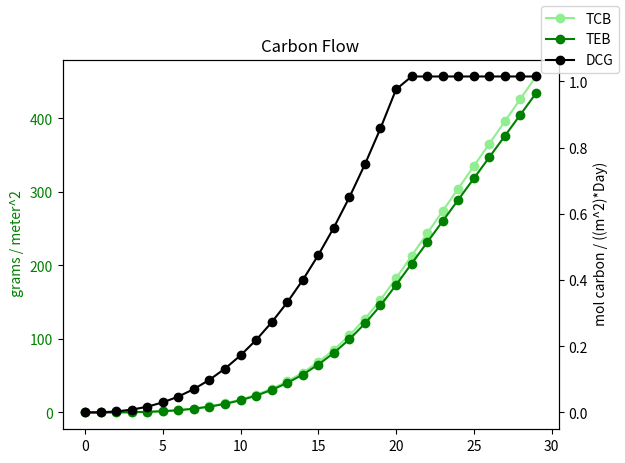
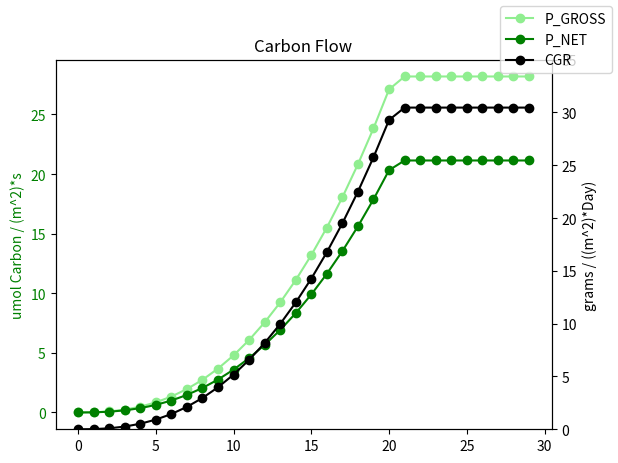

Here is the Python script that generated these plots, in order:
# -*- coding: utf-8 -*-
"""
Created on Mon Feb  6 12:33:34 2023

@author: donal

Written to recreate the MEC authored by Jones and Cavazzoni. Created using the 
Life Support Baseline Values and Assumptions Document by Ewert 2020

End goal is global sensitivity and uncertainty analysis of this version and comparison against others. 

Maybe one day I modify the structure to accept flags like a real program

"""

import numpy as np
import matplotlib.pyplot as plt
import pandas as pd

##################################################
################## MODEL INPUTS ##################
##################################################
PPFD = 560          # umol/m^2/sec, needs to accept inputs
CO2 = 419.5         # umol CO2 / mol air,needs to accept  inputs
H = 16              # photoperiod defined as 16 in Cavazonni 2001
T_LIGHT = 23        # Light Cycle Average Temperature ewert table 4-111 or user input
T_DARK = 23         # Dark Cycle Average Temperature ewert table 4-111 or user input
RH = .675           # relative humidty as a fraction bounded between 0 and 1. The 0.675 is a number pulled from a Dr. GH VPD table as ideal for lettuce
P_ATM = 101         # atmospheric pressure placeholder is gainesville FL value

##################################################
################# INTIALIZATION  #################
##################################################
t = 0               # time in days
res = 1             # model resolution (in days)
i = 0               # matrix/loop counter

##################################################
#################### CONSTANTS ###################
##################################################
n = 2.5             # Ewert table 4-97 crop specific
A_max = 0.93        # maximum fraction of PPF Absorbtion ewert pg 180
t_E = 1             # time at onset of organ formation ewert table 4-112
t_M = 30            # time at harvest/maturity ewert table 4-112
t_Q = 50            # onset of senescence placeholder value ewert table 4-112
CQY_min = 0         # N/A minimum canopy quantum yield ewert table 4-99
CUE_max = 0.625     # maximum carbon use efficiency ewert table 4-99
CUE_min = 0         # N/A minimum carbon use efficiency ewert table 4-99
OPF = 1.08          # Oxygen production fraction ewert table 4-113
BCF = 0.40          # Biomass carbon fraction ewert table 4-113
XFRT = 0.95         # edible biomass fraction ewert table 4-112
D_PG = 24           # the plants diurnal cycle length assumed 24 in cavazzoni 2001
g_A = 2.5           # atmospheric aerodynamic conductance ewert eq 4-27 no citations
MW_W = 18.015       # Molecular weight of water, ewert table 4-110
p_W = 998.23        # density of water at 20 C, ewert table 4-110


##################################################
################ Data Management #################
##################################################
df_records = pd.DataFrame({})

"""These matrices may need to become obsolete with
   the new dataframes I'm about to introduce. :) """
ts_to_harvest = int(t_M/res)             # calcs the timesteps needed to set up the matrix for each ts
matrix = range(ts_to_harvest) + np.ones(ts_to_harvest)      # only works with whole numbers of ts_to_harvest
TCB = 0                                 # starting crop biomass
Biomass_mat = np.zeros(ts_to_harvest)             # matrix for TCB storage
TEB = 0                                 # starting total edible biomass
edible_mat = np.zeros(ts_to_harvest)              # matrix for TEB storage



##################################################
############# SUPPLEMENTAL EQUATIONS #############
##################################################
""" Multipolynomial Regression Fits Ewert Table 4-100 """
# used in the calculation of A_max and CQY_max

c1 = (1/PPFD)*(1/CO2)
c2 = (1/PPFD)
c3 = (CO2/PPFD)
c4 = (CO2**2/PPFD)
c5 = (CO2**3/PPFD)
c6 = (1/CO2)
c7 = 1
c8 = CO2
c9 = (CO2**2)
c10 = (CO2**3)
c11 = PPFD*(1/CO2)
c12 = PPFD
c13 = PPFD*CO2
c14 = PPFD*(CO2**2)
c15 = PPFD*(CO2**3)
c16 = (PPFD**2)*(1/CO2)
c17 = (PPFD**2)
c18 = (PPFD**2)*CO2
c19 = (PPFD**2)*(CO2**2)
c20 = (PPFD**2)*(CO2**3)
c21 = (PPFD**3)*(1/CO2)
c22 = (PPFD**3)
c23 = (PPFD**3)*CO2
c24 = (PPFD**3)*(CO2**2)
c25 = (PPFD**3)*(CO2**3)


""" Canopy Closure t_A """
# t_A coefficients (tac) values originate from EWert table 4-115 
tac1 = 0
tac2 = 1.0289*(10**4)
tac3 = -3.7018
tac4  = 0 
tac5 = 3.6648*(10**-7)
tac6 = 0
tac7 = 1.7571
tac8 = 0
tac9 = 2.3127*(10**-6)
tac10 = 0
tac11 = 1.8760
tac12 = 0
tac13 = 0
tac14 = 0
tac15 = 0
tac16 = 0
tac17 = 0
tac18 = 0
tac19 = 0
tac20 = 0
tac21 = 0
tac22 = 0
tac23 = 0
tac24 = 0
tac25 = 0

# each term in the t_A Ewert eq 4-30
t_A_1 = tac1*c1
t_A_2 = tac2*c2
t_A_3 = tac3*c3
t_A_4 = tac4*c4
t_A_5 = tac5*c5
t_A_6 = tac6*c6
t_A_7 = tac7*c7
t_A_8 = tac8*c8
t_A_9 = tac9*c9
t_A_10 = tac10*c10
t_A_11 = tac11*c11
t_A_12 = tac12*c12
t_A_13 = tac13*c13
t_A_14 = tac14*c14
t_A_15 = tac15*c15
t_A_16 = tac16*c16
t_A_17 = tac17*c17
t_A_18 = tac18*c18
t_A_19 = tac19*c19
t_A_20 = tac20*c20
t_A_21 = tac21*c21
t_A_22 = tac22*c22
t_A_23 = tac23*c23
t_A_24 = tac24*c24
t_A_25 = tac25*c25

# the calculation of canopy closure ewert eq 4-30
t_A = (t_A_1 + t_A_2 + t_A_3 + t_A_4 + t_A_5 + 
       t_A_6 + t_A_7 + t_A_8 + t_A_9 + t_A_10 + 
       t_A_11 + t_A_12 + t_A_13 + t_A_14 + t_A_15 + 
       t_A_16 + t_A_17 + t_A_18 + t_A_19 + t_A_20 + 
       t_A_21 + t_A_22 + t_A_23 + t_A_24 + t_A_25)

""" Canopy Quantum Yield Equation """
# CQY_max Coefficients ewert table 4-102
CQY_m_c_1 = 0
CQY_m_c_2 = 0
CQY_m_c_3 = 0
CQY_m_c_4 = 0
CQY_m_c_5 = 0
CQY_m_c_6 = 0
CQY_m_c_7 = 4.4763*(10**-2)
CQY_m_c_8 = 5.163*(10**-5)
CQY_m_c_9 = -2.075*(10**-8)
CQY_m_c_10 = 0
CQY_m_c_11 = 0
CQY_m_c_12 = -1.1701*(10**-5)
CQY_m_c_13 = 0
CQY_m_c_14 = 0
CQY_m_c_15 = 0
CQY_m_c_16 = 0
CQY_m_c_17 = 0
CQY_m_c_18 = -1.9731*(10**-11)
CQY_m_c_19 = 8.9265*(10**-15)
CQY_m_c_20 = 0
CQY_m_c_21 = 0
CQY_m_c_22 = 0
CQY_m_c_23 = 0
CQY_m_c_24 = 0
CQY_m_c_25 = 0

# CQY_max Terms ewert eq 4-22
CQY_m_t_1 = CQY_m_c_1*c1
CQY_m_t_2 = CQY_m_c_2*c2
CQY_m_t_3 = CQY_m_c_3*c3
CQY_m_t_4 = CQY_m_c_4*c4
CQY_m_t_5 = CQY_m_c_5*c5
CQY_m_t_6 = CQY_m_c_6*c6
CQY_m_t_7 = CQY_m_c_7*c7
CQY_m_t_8 = CQY_m_c_8*c8
CQY_m_t_9 = CQY_m_c_9*c9
CQY_m_t_10 = CQY_m_c_10*c10
CQY_m_t_11 = CQY_m_c_11*c11
CQY_m_t_12 = CQY_m_c_12*c12
CQY_m_t_13 = CQY_m_c_13*c13
CQY_m_t_14 = CQY_m_c_14*c14
CQY_m_t_15 = CQY_m_c_15*c15
CQY_m_t_16 = CQY_m_c_16*c16
CQY_m_t_17 = CQY_m_c_17*c17
CQY_m_t_18 = CQY_m_c_18*c18
CQY_m_t_19 = CQY_m_c_19*c19
CQY_m_t_20 = CQY_m_c_20*c20
CQY_m_t_21 = CQY_m_c_21*c21
CQY_m_t_22 = CQY_m_c_22*c22
CQY_m_t_23 = CQY_m_c_23*c23
CQY_m_t_24 = CQY_m_c_24*c24
CQY_m_t_25 = CQY_m_c_25*c25

# CQY_max Calculation ewert eq 4-22
CQY_max = (CQY_m_t_1 + CQY_m_t_2 + CQY_m_t_3 + CQY_m_t_4 + CQY_m_t_5 +
           CQY_m_t_6 + CQY_m_t_7 + CQY_m_t_8 + CQY_m_t_9 + CQY_m_t_10 + 
           CQY_m_t_11 + CQY_m_t_12 + CQY_m_t_13 + CQY_m_t_14 + CQY_m_t_15 + 
           CQY_m_t_16 + CQY_m_t_17 + CQY_m_t_18 + CQY_m_t_19 + CQY_m_t_20 + 
           CQY_m_t_21 + CQY_m_t_22 + CQY_m_t_23 + CQY_m_t_24 + CQY_m_t_25)

##################################################
################# THE MODEL LOOP #################
##################################################
while t < ts_to_harvest:                 # while time is less than harvest time
    if t < t_A:                  # before canopy closure
        A = A_max*(t/t_A)**n         # Ewert eq 4-14
    else:                        # after canopy closure
        A = A_max                    # Ewert eq 4-14
    if t<= t_Q:                  # before onset of senescence
        CQY = CQY_max                # ewert eq 4-15
        CUE_24 = CUE_max             # ewert eq 4-16
    else: 
        """For lettuce the values of CQY_min and CUE_min 
        are n/a due to the assumption that the canopy does
        not senesce before harvest. I coded them anyways, it
        makes it complete for all the other crops too. For 
        crops other than lettuce remove the break statement."""
        CQY = CQY_max - (CQY_max - CQY_min)*((t-t_Q)/(t_M-t_Q)) # ewert eq 4-15
        CUE_24 = CUE_max - (CUE_max - CUE_min)*((t-t_Q)/(t_M-t_Q)) #ewert eq 4-16
        print("Error: Utilizing CQY and CUE values without definitions")
        break
    DCG = 0.0036*H*CUE_24*A*CQY*PPFD # ewert eq 4-17 number is related to seconds in an hour
    DOP = OPF*DCG                    # ewert eq 4-18
    CGR = 12.01*(DCG/BCF)            # ewert eq 4-19 number is molecular weight of carbon
    TCB += CGR                       # ewert eq 4-20
    if t > t_E:                      # accumilate edible biomass when organ formation begins
        TEB += XFRT*CGR              # ewert eq 4-21
    Biomass_mat[i] = TCB             # matrix that stores past values of TCB
    '''^^^^this will probably be fixed by making t divisable by dt^^^^'''
    '''now it works more, but only if the it results in a whole number'''
    edible_mat[i] = TEB
    VP_SAT = 0.611*np.exp(1)**((17.4*T_LIGHT)/(T_LIGHT+239)) # assumes leaf tempp=air temp. Saturated Vapor Pressure. ewert eq 4-23 numbers likely from Monje 1998
    VP_AIR = VP_SAT*RH               # Atmo Vapor Pressure ewewrt eq 4-23
    VPD = VP_SAT - VP_AIR            # Vapor Pressure Deficit ewert eq 4-23
    P_GROSS = A*CQY*PPFD             # Gross photosynthesis ewert eq 4-24
    P_NET = (((D_PG-H)/D_PG)+((H*CUE_24)/D_PG))*P_GROSS     # Net Photosynthesis ewert eq 4-25
    g_S = (1.717*T_LIGHT-19.96-10.54*VPD)*(P_NET/CO2)        # stomatal conductance the numbers came from monje 1998, only for planophile canopies equation from ewert 4-27
    g_C = (g_A*g_S)/(g_A+g_S)                               # canopy conductance ewert 4-26
    DTR = 3600*H*(MW_W/p_W)*g_C*(VPD/P_ATM)
    dfts = pd.DataFrame({
        'Timestep': [t],
        'A': [A],
        'CQY': [CQY],
        'CUE_24': [CUE_24],
        'DCG': [DCG],
        'CGR': [CGR],
        'TCB': [TCB],
        'TEB': [TEB],
        'VP_SAT': [VP_SAT],
        'VP_AIR': [VP_AIR],
        'VPD': [VPD],
        'P_GROSS': [P_GROSS],
        'P_NET': [P_NET],
        'g_S': [g_S],
        'g_A': [g_A],
        'g_C': [g_C],
        'DTR': [DTR],
        'T_LIGHT': [T_LIGHT],
        'T_DARK': [T_DARK],
        'RH': [RH],
        'CO2': [CO2]
    }) # creates a dataframe of all variables/outputs for each timestep. 
    df_records = pd.concat([df_records, dfts], ignore_index=True) # this adds the timestep dataframe to the historical values dataframe
    t += res                          # advance timestep
    i += 1                           # increase matrix index counter

# print(df_records)                    # prints a copy of output in the terminal
# df_records.to_csv('C:/Users/<user>/Documents/Github/Modified-Energy-Cascade/Cavazzoni/MEC_CAV_OUT.csv') # exports final data frame to a CSV


############################################################
##################### VISUALIZATIONS #######################
############################################################

# full_chart = df_records.plot(x='Timestep', marker='o')
# full_chart.set_ylabel('ALL THE UNITS!')
# plt.title('ALL THE DATA!')
# plt.show()

################ Canopy Development ########################
# fig, ax = plt.subplots()
# ax.plot(df_records['Timestep'], df_records['CQY'], label='CQY', marker= 'o', color = 'blue')
# ax.plot(df_records['Timestep'], df_records['CUE_24'], label='CUE_24', marker= 'o', color = 'green')
# ax.set_ylabel('Fractional')
# ax2=ax.twinx()
# ax2.plot(df_records['Timestep'], df_records['A'], label='A', marker='o', color = 'red')
# ax2.set_ylabel('umol C / umol photons', color='red')
# ax2.tick_params(axis='y',labelcolor='red')
# fig.legend(['CQY', 'CUE_24', 'A'])
# plt.title('Canopy Development')
# plt.show()

###################### CARBON FLOW ######################
fig, ax = plt.subplots()
ax.plot(df_records['Timestep'], df_records['TCB'], marker='o', color='lightgreen')
ax.plot(df_records['Timestep'], df_records['TEB'], marker='o', color='green')
ax.set_ylabel(' grams / meter^2', color = 'green')
ax.tick_params(axis='y', labelcolor='green')
ax2 = ax.twinx()
ax2.plot(df_records['Timestep'], df_records['DCG'], marker='o', color='black')
ax2.set_ylabel(' mol carbon / ((m^2)*Day)')
fig.legend(['TCB', 'TEB', 'DCG'])
plt.title('Carbon Flow')
plt.show()


##################### VAPOR PRESSURES ###################
# VP_chart_data = df_records[['Timestep', 'VP_AIR', 'VP_SAT', 'VPD']]
# VP_chart = VP_chart_data.plot(x='Timestep', marker='o')
# VP_chart.set_ylabel('kPa')
# plt.title('Vapor Pressures')
# plt.show()

################### CODUCTANCE ###########################
# conductance_chart_data = df_records[['Timestep', 'g_S', 'g_A', 'g_C']]
# conductance_chart = conductance_chart_data.plot(x='Timestep', marker='o')
# conductance_chart.set_ylabel('moles of water / (m^2)*s')
# plt.title('Conductances')
# plt.legend(['Stomatal', 'Atmo', 'Canopy'], loc='center right')
# plt.show()

################### PHOTOSYNTHESIS ###########################
fig, ax = plt.subplots()
ax.plot(df_records['Timestep'], df_records['P_GROSS'], marker='o', color='lightgreen')
ax.plot(df_records['Timestep'], df_records['P_NET'], marker='o', color='green')
ax.set_ylabel('umol Carbon / (m^2)*s', color = 'green')
ax.tick_params(axis='y', labelcolor='green')
ax2 = ax.twinx()
ax2.plot(df_records['Timestep'], df_records['CGR'], marker='o', color='black')
ax2.set_ylabel('grams / ((m^2)*Day)')
ax2.set_ybound(0, 35)
fig.legend(['P_GROSS', 'P_NET', 'CGR'])
plt.title('Carbon Flow')
plt.show()


# ############################################################
# ##################### NOTES FOR LATER ######################
# ############################################################
"""The dataframe starts recording after the first calculations,
  so its slightly off. Couldn't find a way to insert the intial 
  conditions at the start of the frame or how to start it before
   then add each timestep frame"""
'''this will need lots of adjustments to make it functionable in
    variable environments in real time and represent it'''
"""Ill worry about the visualizations later."""

